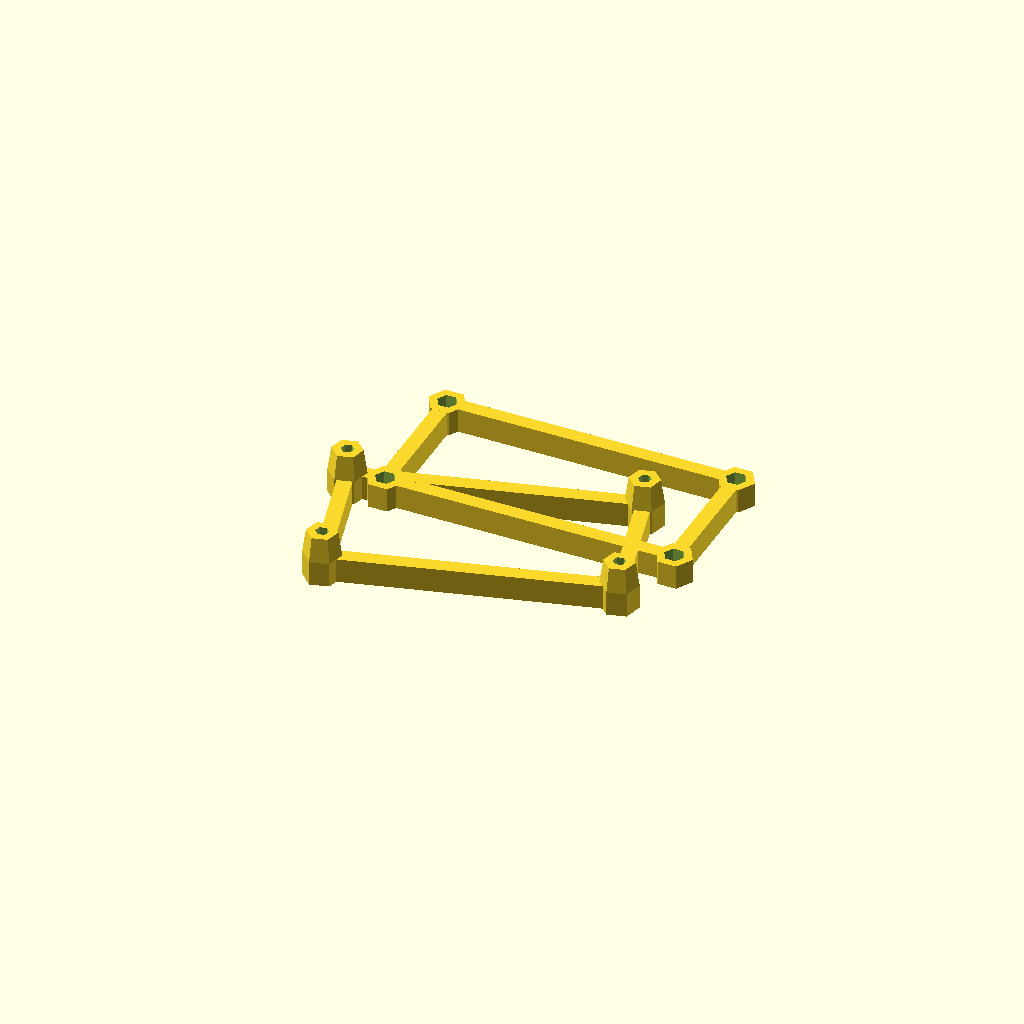
Cell 1: the model at its default parameters.
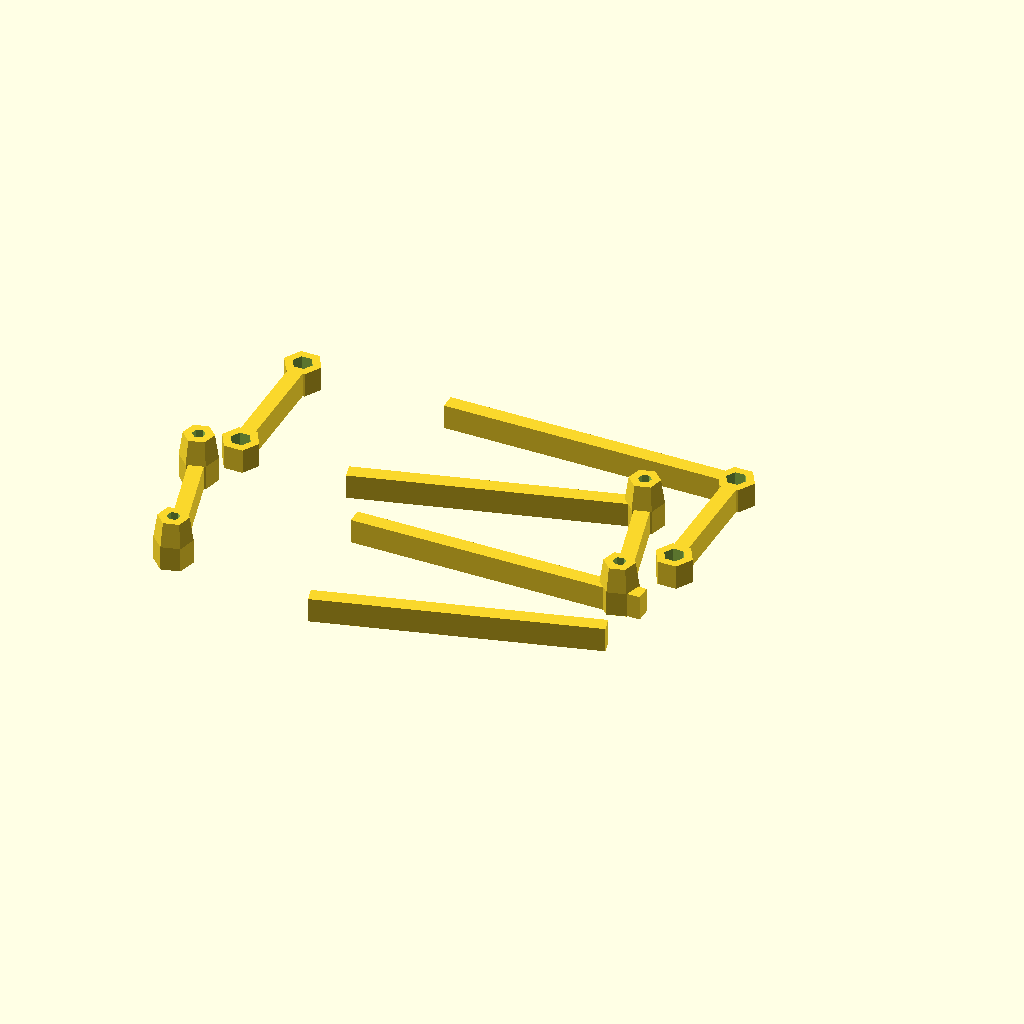
Cell 2: left = -2 (everything else at default).
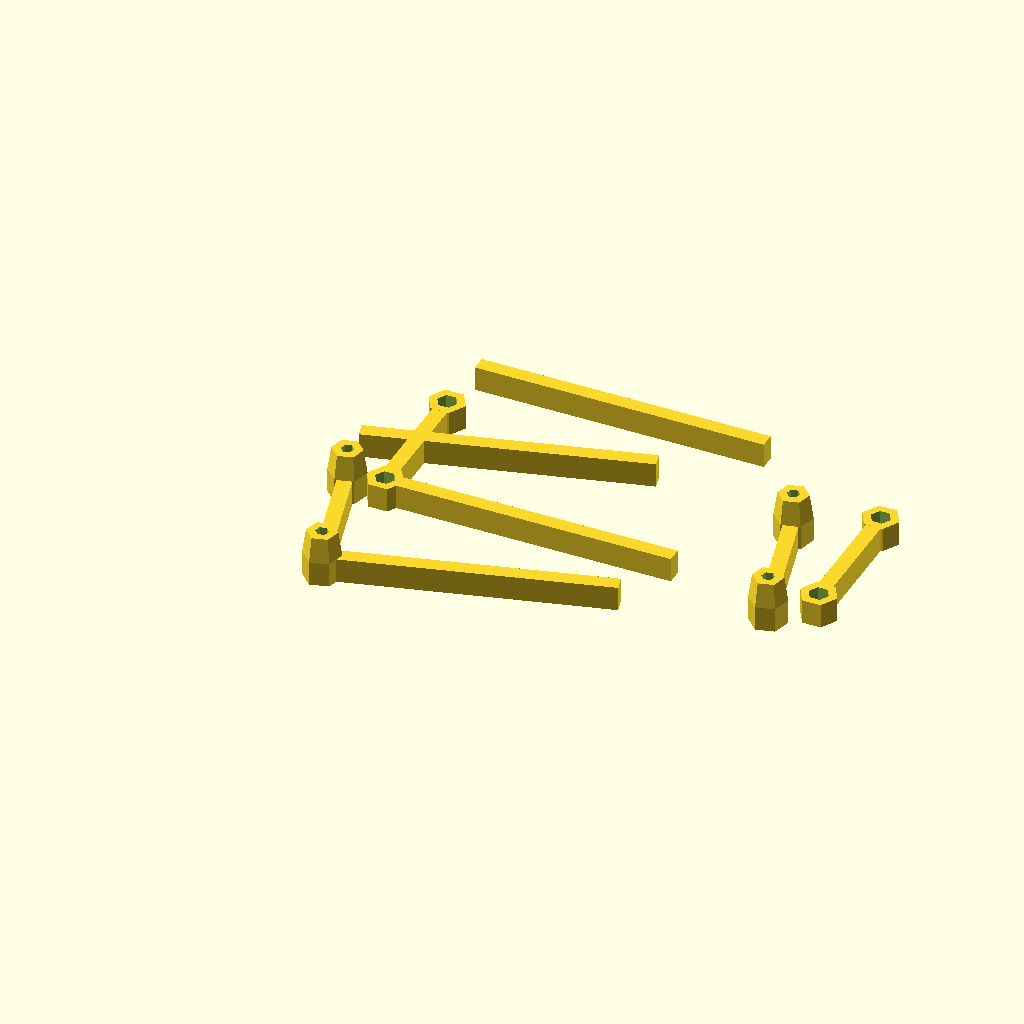
Cell 3: the same model with right = 2.
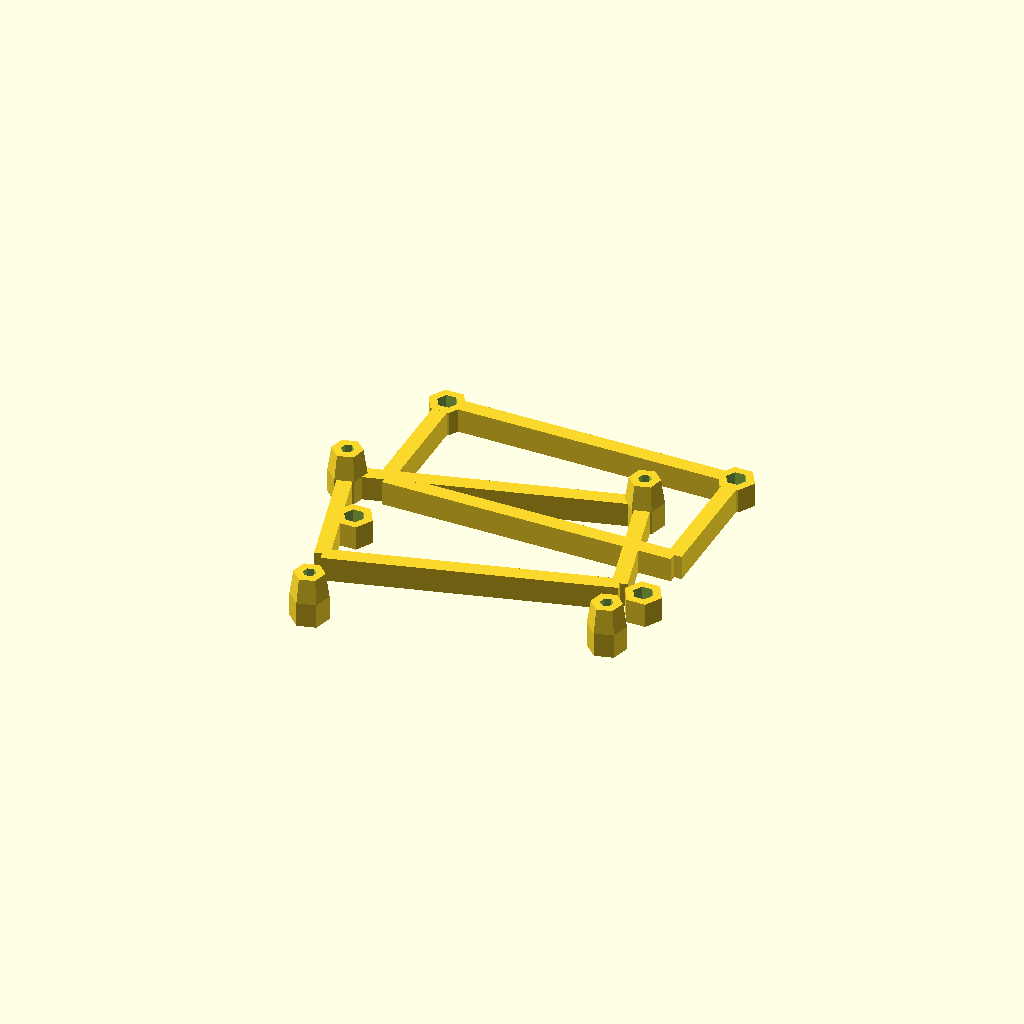
Cell 4: front = -2 (everything else at default).
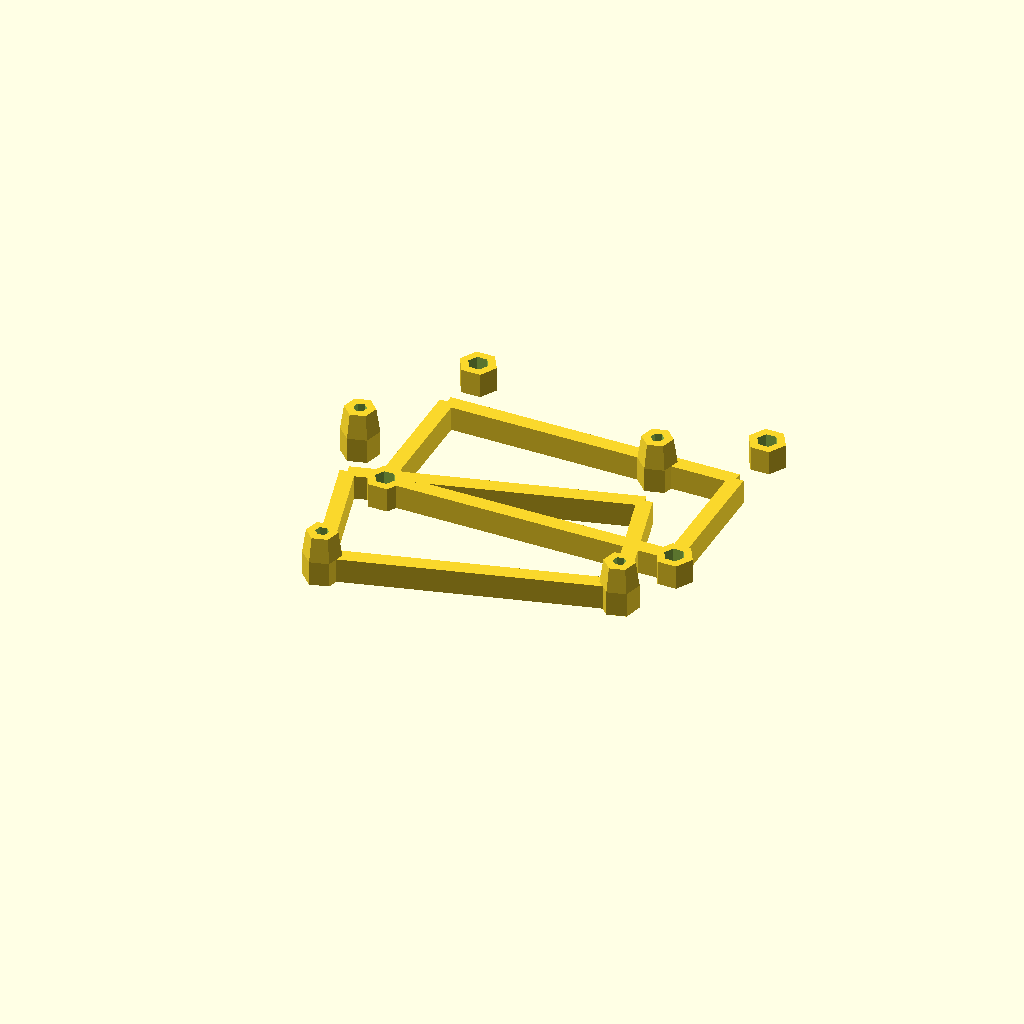
Cell 5 — rear set to 2, the other parameters unchanged.
One fixed orthographic camera (rotation 55°, 0°, 25°; colour scheme Cornfield) for every cell.
OpenSCAD source file azteeg_mount/main.scad:
include <util.scad>;

left  = -1;
right = 1;
front = -1;
rear  = 1;

x = 0;
y = 1;
z = 2;

extrusion_width     = 0.6;
extrusion_thickness = 0.3;
wall_thickness  = extrusion_width * 2;

screw_diam = 3.6;
nut_diam   = 5.65;

post_diam     = nut_diam + wall_thickness*4;
mount_height  = 8;
spacer_diam   = screw_diam + wall_thickness*4;
spacer_height = 8;

nut_height = mount_height-2;

x5_spacing_x = 89.00; // v1.1
x5_spacing_y = 43.00; // v1.1

sang_spacing_x = 94;
sang_spacing_y = 43.25;
x5_angle       = 20;

module x5_perpendicular_adapter() {
  offset_y = 10;
  offset_x = -x5_spacing_x/2+sang_spacing_y/2+4;

  /*
  points = [
    [x5_spacing_x/2*left,x5_spacing_y/2*front],
    [x5_spacing_x/2*left,x5_spacing_y/2*rear],
    [sang_spacing_y/2*left+offset_x,sang_spacing_x/2*rear+offset_y],
    [sang_spacing_y/2*right+offset_x,sang_spacing_x/2*rear+offset_y],
    [x5_spacing_x/2*right,x5_spacing_y/2*rear],
    [x5_spacing_x/2*right,x5_spacing_y/2*front],
    [sang_spacing_y/2*right+offset_x,sang_spacing_x/2*front+offset_y],
    [sang_spacing_y/2*left+offset_x,sang_spacing_x/2*front+offset_y]
  ];

  num_points = 8;
  */

  module body() {
    /*
    for(i=[0:num_points-1]) {
      hull() {
        translate([points[i][x],points[i][y],mount_height/2]) {
          hole(wall_thickness*4,mount_height,180);
        }
        translate([points[(i+1) % num_points][x],points[(i+1)% num_points][y],mount_height/2]) {
          hole(wall_thickness*4,mount_height,180);
        }
      }
    }
    */
    for(side=[left,right]) {
      translate([sang_spacing_y/2*side+offset_x,offset_y,mount_height/2]) {
        cube([wall_thickness*4,sang_spacing_x,mount_height],center=true);
      }
      translate([0,x5_spacing_y/2*side,mount_height/2]) {
        cube([x5_spacing_x,wall_thickness*4,mount_height],center=true);
      }
      for(end=[front,rear]) {
        hull() {
          translate([x5_spacing_x/2*side,x5_spacing_y/2*end,mount_height/2]) {
            hole(post_diam,mount_height,6);

            translate([0,0,mount_height/2+spacer_height/2]) {
              hole(spacer_diam,spacer_height,6);
            }
          }
        }
        // sanguinololu rotated 90deg
        translate([sang_spacing_y/2*side+offset_x,sang_spacing_x/2*end+offset_y,mount_height/2]) {
          rotate([0,0,90]) {
            hole(post_diam,mount_height,6);
          }
        }
      }
    }
  }

  module holes() {
    for(side=[left,right]) {
      for(end=[front,rear]) {
        translate([x5_spacing_x/2*side,x5_spacing_y/2*end,0]) {
          hole(screw_diam,(mount_height+spacer_height)*2+1,6);
          hole(nut_diam,nut_height*2,6);
        }
        // sanguinololu rotated 90deg
        translate([sang_spacing_y/2*side+offset_x,sang_spacing_x/2*end+offset_y,mount_height/2]) {
          rotate([0,0,90]) {
            hole(screw_diam,mount_height+1,6);

            translate([0,0,mount_height]) {
              hole(nut_diam,nut_height*3,6);
            }
          }
        }
      }
    }
  }

  module bridges() {
    for(side=[left,right]) {
      for(end=[front,rear]) {
        translate([x5_spacing_x/2*side,x5_spacing_y/2*end,nut_height]) {
          hole(nut_diam,extrusion_thickness,6);
        }
      }
    }
  }

  difference() {
    body();
    holes();
  }
  bridges();
}

module x5_parallel_adapter() {
  x5_angle = 15;
  offset_x = 10;
  offset_y = sang_spacing_y*.75;

  min_x = left*min(x5_spacing_x/2,sang_spacing_x/2-offset_x);
  max_x = min(x5_spacing_x/2,sang_spacing_x/2+offset_x);
  y_brace_length = sang_spacing_y + offset_y;

  module body() {
    for(side=[left,right]) {
      rotate([0,0,x5_angle]) {
        translate([0,x5_spacing_y/2*side,mount_height/2]) {
          cube([x5_spacing_x,wall_thickness*4,mount_height],center=true);
        }
        translate([x5_spacing_x/2*side,0,mount_height/2]) {
          cube([wall_thickness*4,x5_spacing_y,mount_height],center=true);
        }
        for(end=[front,rear]) {
          hull() {
            translate([x5_spacing_x/2*side,x5_spacing_y/2*end,mount_height/2]) {
              hole(post_diam,mount_height,6);

              translate([0,0,mount_height/2+spacer_height/2]) {
                hole(spacer_diam,spacer_height,6);
              }
            }
          }
        }
      }

      translate([offset_x,offset_y,0]) {
        translate([0,sang_spacing_y/2*side,mount_height/2]) {
          cube([sang_spacing_x,wall_thickness*4,mount_height],center=true);
        }
        translate([sang_spacing_x/2*side,0,mount_height/2]) {
          cube([wall_thickness*4,sang_spacing_y,mount_height],center=true);
        }
      }
      for(end=[front,rear]) {
        translate([sang_spacing_x/2*side+offset_x,sang_spacing_y/2*end+offset_y,mount_height/2]) {
          hole(post_diam,mount_height,6);
        }
      }
    }

    /*
    translate([min_x,offset_y/2,mount_height/2]) {
      cube([wall_thickness*4,y_brace_length,mount_height],center=true);
    }
    translate([max_x,offset_y/2,mount_height/2]) {
      cube([wall_thickness*4,y_brace_length,mount_height],center=true);
    }
    */
  }

  module holes() {
    rotate([0,0,x5_angle]) {
      for(side=[left,right]) {
        for(end=[front,rear]) {
          translate([x5_spacing_x/2*side,x5_spacing_y/2*end,0]) {
            hole(screw_diam,(mount_height+spacer_height)*2+1,6);
            hole(nut_diam,nut_height*2,6);
          }
        }
      }
    }
    for(side=[left,right]) {
      for(end=[front,rear]) {
        translate([sang_spacing_x/2*side+offset_x,sang_spacing_y/2*end+offset_y,mount_height/2]) {
          hole(screw_diam,mount_height+1,6);

          translate([0,0,mount_height]) {
            hole(nut_diam,nut_height*3,6);
          }
        }
      }
    }
  }

  module bridges() {
    rotate([0,0,x5_angle]) {
      for(side=[left,right]) {
        for(end=[front,rear]) {
          translate([x5_spacing_x/2*side,x5_spacing_y/2*end,nut_height]) {
            hole(nut_diam,0.3,6);
          }
        }
      }
    }
  }

  difference() {
    body();
    holes();
  }
  bridges();
}

translate([0,0,0]) {
  //x5_perpendicular_adapter();
}

translate([0,0,0]) {
  x5_parallel_adapter();
}
Customizer parameters (derived from the source; name, type, default, range or options):
left: number, default -1
right: number, default 1
front: number, default -1
rear: number, default 1
x: number, default 0
y: number, default 1
z: number, default 2
extrusion_width: number, default 0.6
extrusion_thickness: number, default 0.3
screw_diam: number, default 3.6
nut_diam: number, default 5.65
mount_height: number, default 8
spacer_height: number, default 8
x5_spacing_x: number, default 89
x5_spacing_y: number, default 43
sang_spacing_x: number, default 94
sang_spacing_y: number, default 43.25
x5_angle: number, default 20
